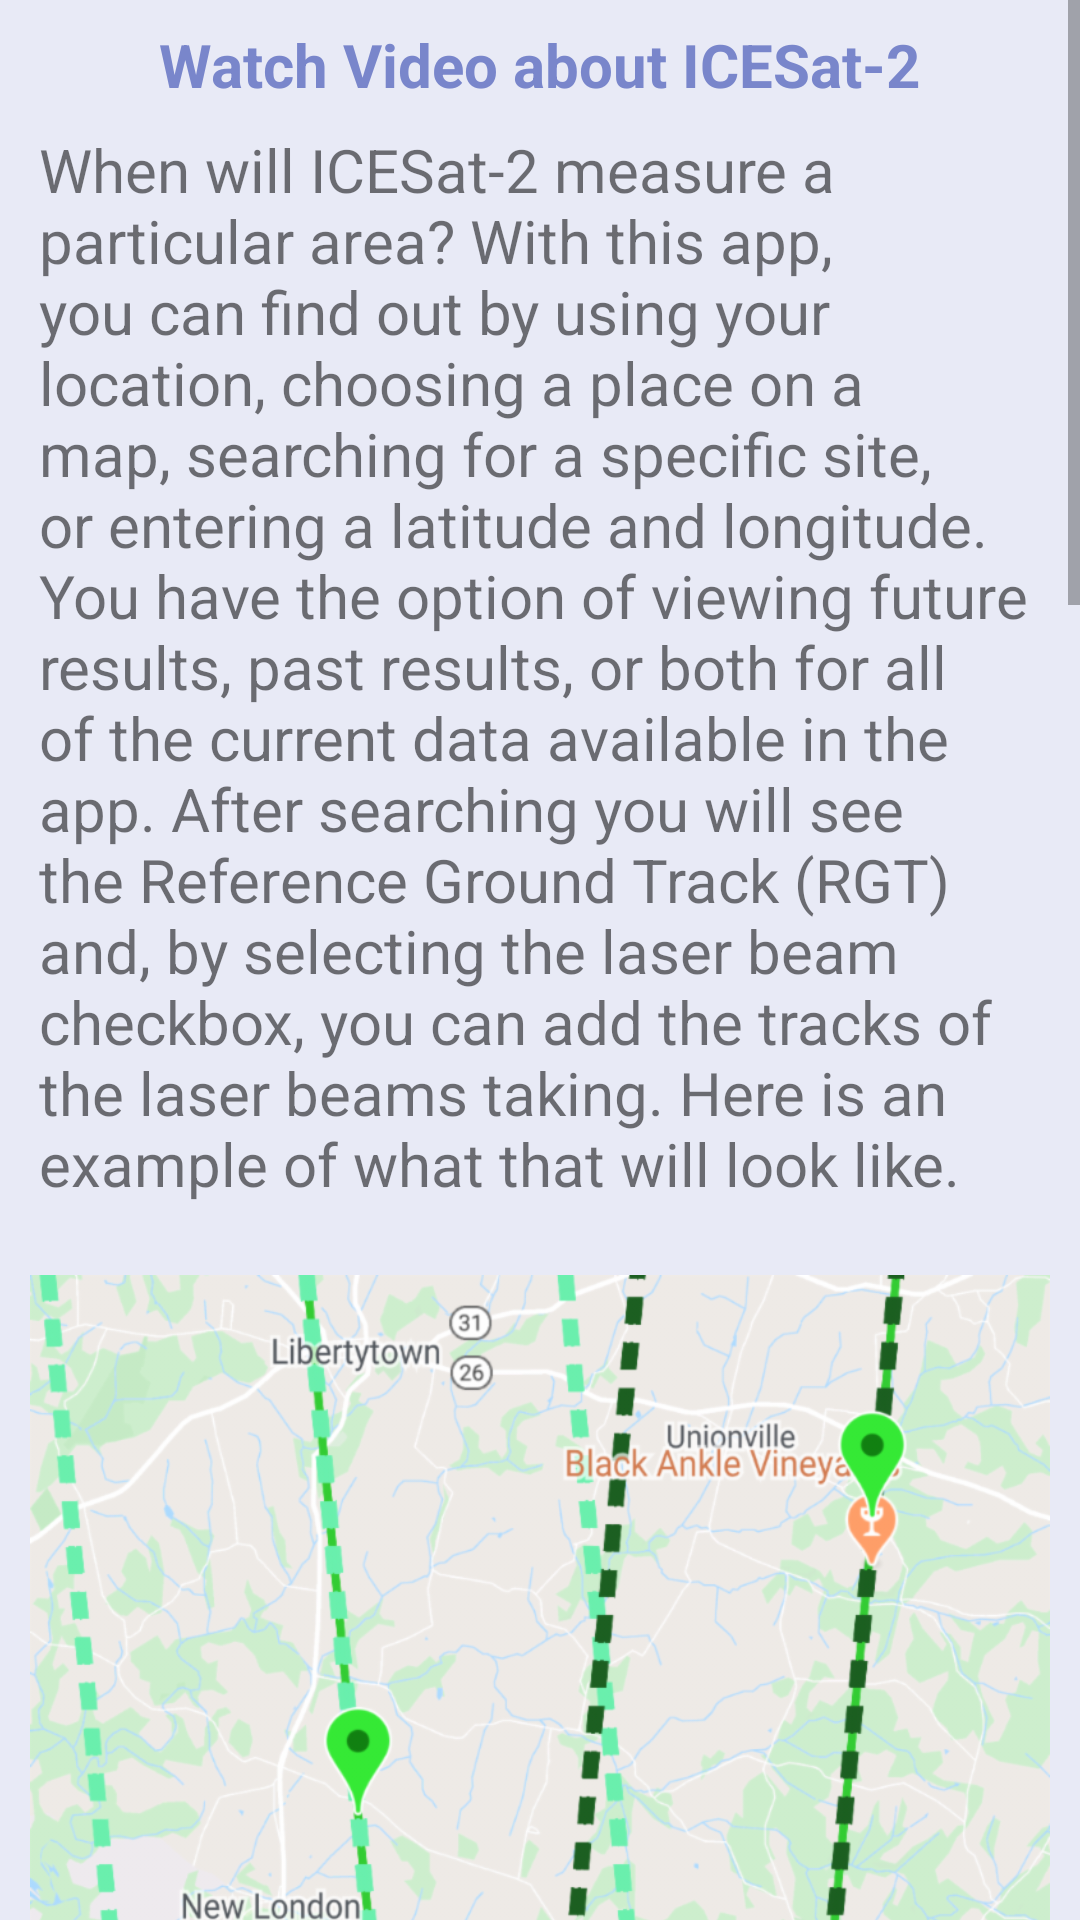

Reconstruct the res/layout file that produces this screen, plus the resources it refers to.
<!-- AndroidManifest.xml: application theme AppTheme -->
<!-- res/layout/fragment_info.xml -->
<?xml version="1.0" encoding="utf-8"?>
<androidx.constraintlayout.widget.ConstraintLayout xmlns:android="http://schemas.android.com/apk/res/android"
    xmlns:app="http://schemas.android.com/apk/res-auto"
    xmlns:tools="http://schemas.android.com/tools"
    android:layout_width="match_parent"
    android:layout_height="match_parent"
    android:background="@color/backgroundColor">


    <ScrollView
        android:id="@+id/scrollView2"
        android:layout_width="0dp"
        android:layout_height="0dp"
        app:layout_constraintBottom_toBottomOf="parent"
        app:layout_constraintEnd_toEndOf="parent"
        app:layout_constraintStart_toStartOf="parent"
        app:layout_constraintTop_toTopOf="parent"
        tools:context=".ui.info.InfoFragment">

        <LinearLayout
            android:layout_width="match_parent"
            android:layout_height="wrap_content"
            android:orientation="vertical"
            android:paddingStart="5dp"
            android:paddingEnd="5dp"
            android:paddingBottom="15dp">

            <TextView
                android:id="@+id/textViewWatchVideo"
                android:layout_width="wrap_content"
                android:layout_height="wrap_content"
                android:layout_gravity="center"
                android:layout_marginTop="8dp"
                android:text="@string/watchVideo"
                android:textColor="@color/indigo_300"
                android:textSize="20sp"
                android:textStyle="bold"
                app:layout_constraintEnd_toEndOf="parent"
                app:layout_constraintStart_toStartOf="parent"
                app:layout_constraintTop_toTopOf="parent" />

            <TextView
                android:id="@+id/textViewDateRange"
                android:layout_width="match_parent"
                android:layout_height="wrap_content"
                android:layout_marginStart="8dp"
                android:layout_marginTop="8dp"
                android:layout_marginEnd="8dp"
                android:singleLine="false"
                android:textAlignment="center"
                android:textSize="20sp"
                app:layout_constraintBottom_toBottomOf="parent"
                app:layout_constraintEnd_toEndOf="parent"
                app:layout_constraintStart_toStartOf="parent"
                app:layout_constraintTop_toTopOf="parent"
                tools:text="@string/currentData"
                android:visibility="gone"/>

            <TextView
                android:id="@+id/textViewInfo1"
                android:layout_width="match_parent"
                android:layout_height="wrap_content"
                android:layout_marginStart="8dp"
                android:layout_marginTop="8dp"
                android:layout_marginEnd="8dp"
                android:singleLine="false"
                android:text="@string/appInfo1"
                android:textAlignment="viewStart"
                android:textSize="20sp"
                app:layout_constraintBottom_toBottomOf="parent"
                app:layout_constraintEnd_toEndOf="parent"
                app:layout_constraintStart_toStartOf="parent"
                app:layout_constraintTop_toTopOf="parent" />

            <ImageView
                android:id="@+id/imageView17"
                android:layout_width="match_parent"
                android:layout_height="wrap_content"
                android:adjustViewBounds="true"
                android:paddingStart="5dp"
                android:paddingEnd="5dp"
                app:srcCompat="@drawable/results_screenshot" />

            <TextView
                android:id="@+id/textViewInfo2"
                android:layout_width="match_parent"
                android:layout_height="wrap_content"
                android:layout_marginStart="8dp"
                android:layout_marginTop="8dp"
                android:layout_marginEnd="8dp"
                android:singleLine="false"
                android:text="@string/appInfo2"
                android:textAlignment="viewStart"
                android:textSize="20sp"
                app:layout_constraintBottom_toBottomOf="parent"
                app:layout_constraintEnd_toEndOf="parent"
                app:layout_constraintStart_toStartOf="parent"
                app:layout_constraintTop_toTopOf="parent" />

            <TextView
                android:id="@+id/textViewInfo3"
                android:layout_width="match_parent"
                android:layout_height="wrap_content"
                android:layout_marginStart="8dp"
                android:layout_marginTop="8dp"
                android:layout_marginEnd="8dp"
                android:singleLine="false"
                android:text="@string/aboutICESat"
                android:textAlignment="viewStart"
                android:textSize="20sp"
                app:layout_constraintBottom_toBottomOf="parent"
                app:layout_constraintEnd_toEndOf="parent"
                app:layout_constraintStart_toStartOf="parent"
                app:layout_constraintTop_toTopOf="parent" />

            <TextView
                android:id="@+id/textViewInfo4"
                android:layout_width="match_parent"
                android:layout_height="wrap_content"
                android:layout_marginStart="8dp"
                android:layout_marginTop="8dp"
                android:layout_marginEnd="8dp"
                android:singleLine="false"
                android:text="@string/infoUnderstandingMap"
                android:textAlignment="viewStart"
                android:textSize="20sp"
                app:layout_constraintBottom_toBottomOf="parent"
                app:layout_constraintEnd_toEndOf="parent"
                app:layout_constraintStart_toStartOf="parent"
                app:layout_constraintTop_toTopOf="parent" />
        </LinearLayout>
    </ScrollView>

</androidx.constraintlayout.widget.ConstraintLayout>
<!-- resources referenced by this layout -->
<resources>
  <color name="backgroundColor">@color/indigo_50</color>
  <color name="indigo_300">#7986CB</color>
  <!-- drawable results_screenshot: png bitmap (drawable-hdpi, 294729 bytes) -->
  <string name="aboutICESat">NASA’s groundbreaking <a href="https://icesat-2.gsfc.nasa.gov/">Ice Cloud and land Elevation Satellite 2 (ICESat-2)</a> measures the Earth’s surface using lasers with amazing
          accuracy. The <a href="https://icesat-2.gsfc.nasa.gov/space-lasers">Advanced Topographic Laser Altimeter System (ATLAS)</a> instrument pulses a green laser 10,000 times per second. With its telescope and array of
          single-photon counting detectors, ATLAS measures the precise travel time of photons from their release from the satellite until they return only
          about 3.3 milliseconds later.\n</string>
  <string name="appInfo1">
          When will ICESat-2 measure a particular area? With this app, you can find out by using your location, choosing a place on a map, searching for a specific site, or entering a latitude and longitude. You have the option of viewing future results, past results, or both for all of the current data available in the app.
  
  After searching you will see the Reference Ground Track (RGT) and, by selecting the laser beam checkbox, you can add the tracks of the laser beams taking. Here is an example of what that will look like.\n
      </string>
  <string name="appInfo2">
          \nSome of the laser beams appear as different colors, in order to differentiate the beams for each set of tracks. For any point of interest, you can save it as a favorite by clicking the star, add it to your calendar from the three dots menu, or set notification reminders for that point using the bell icon. You can also share the results with using the share button on from the search results screen.
  
          From the home screen, you can use the \'Where\'s ICESat-2\' button to determine the current position of ICESat-2.
          \n
      </string>
  <string name="currentData"><b>Current Cycle Data:</b> \n%1$s</string>
  <string name="infoUnderstandingMap">We hope you enjoy using this app and that
          you stay involved with the ICESat-2 mission! Please leave us feedback on the app store. We are excited about the ICESat-2 mission and want to share its results with the community.
          <a href="https://icesat-2.gsfc.nasa.gov/science/data-products">ICESat-2 Data Products</a>
          are available to the public from the <a href="https://nsidc.org/">National Snow and Ice Data Center (NSIDC)</a>.</string>
  <string name="watchVideo">Watch Video about ICESat-2</string>
  <style name="AppTheme" parent="Theme.AppCompat.Light.DarkActionBar">
          
          <item name="colorPrimary">@color/colorPrimary</item>
          <item name="colorPrimaryDark">@color/colorPrimaryDark</item>
          <item name="colorAccent">@color/indigo_A100</item>
      </style>
  <color name="indigo_50">#E8EAF6</color>
  <color name="colorPrimary">@color/indigo_500</color>
  <color name="colorPrimaryDark">@color/indigo_700</color>
  <color name="indigo_A100">#8C9EFF</color>
  <color name="indigo_500">#3F51B5</color>
  <color name="indigo_700">#303F9F</color>
</resources>
